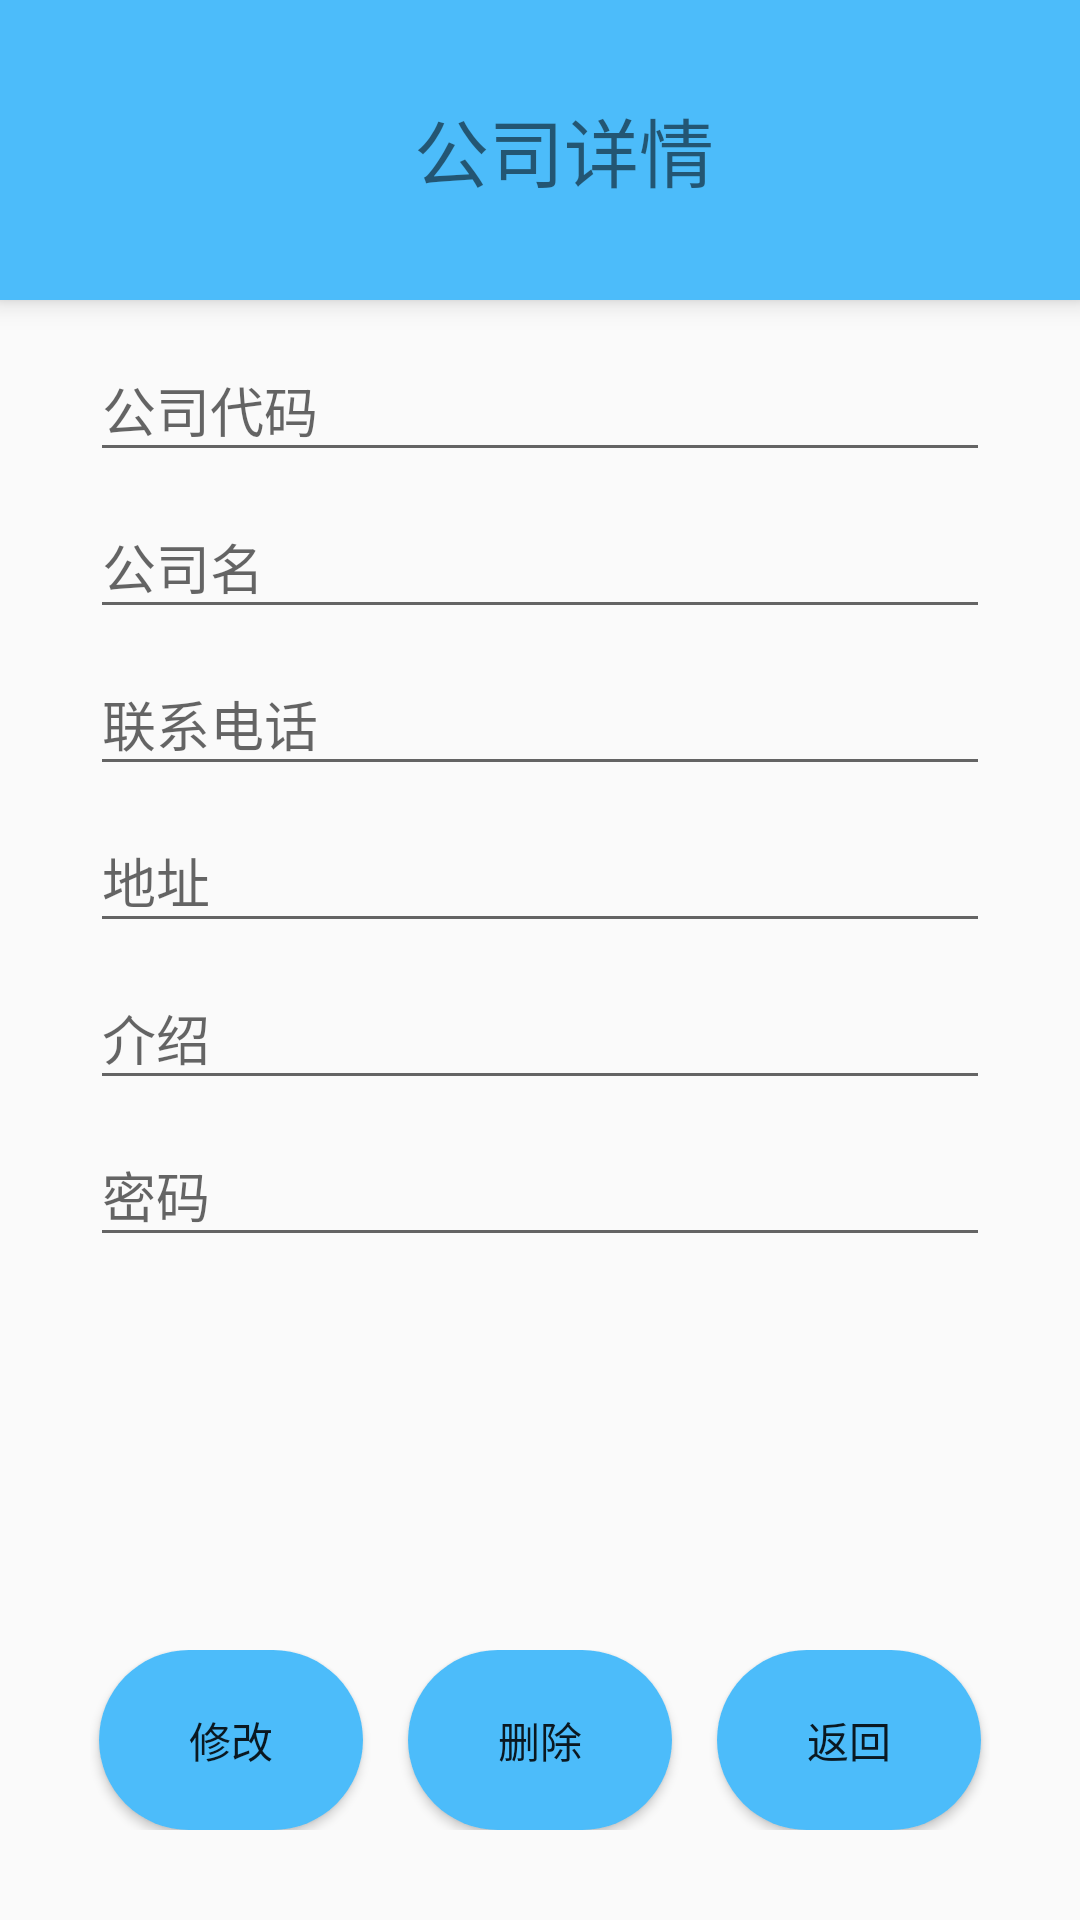

This screen was rendered from an Android layout file. Write that file and the resources it references.
<!-- AndroidManifest.xml: application theme AppTheme -->
<!-- res/layout/company_item.xml -->
<?xml version="1.0" encoding="utf-8"?>
<RelativeLayout xmlns:android="http://schemas.android.com/apk/res/android"
    xmlns:app="http://schemas.android.com/apk/res-auto"
    android:layout_width="match_parent"
    android:layout_height="match_parent"
    android:fitsSystemWindows="true">

    <android.support.v7.widget.Toolbar
        android:id="@+id/toolbar"
        android:layout_width="match_parent"
        android:layout_height="100dp"
        android:background="@color/colorTheme"
        android:elevation="5dp">

        <TextView
            android:layout_width="match_parent"
            android:layout_height="match_parent"
            android:gravity="center_vertical|center_horizontal"
            android:text="公司详情"
            android:textSize="25dp" />
    </android.support.v7.widget.Toolbar>

    <ScrollView
        android:layout_width="match_parent"
        android:layout_height="match_parent"
        android:layout_below="@id/toolbar">

        <RelativeLayout
            android:layout_width="match_parent"
            android:layout_height="match_parent">

            <LinearLayout
                android:layout_width="wrap_content"
                android:layout_height="wrap_content"
                android:layout_centerInParent="true"
                android:layout_marginTop="@dimen/marginTop"
                android:gravity="center_vertical|center_horizontal"
                android:orientation="vertical">

                <android.support.design.widget.TextInputLayout
                    android:id="@+id/code"
                    android:layout_width="wrap_content"
                    android:layout_height="wrap_content">

                    <EditText
                        android:layout_width="300dp"
                        android:layout_height="wrap_content"
                        android:hint="公司代码" />
                </android.support.design.widget.TextInputLayout>

                <android.support.design.widget.TextInputLayout
                    android:id="@+id/name"
                    android:layout_width="wrap_content"
                    android:layout_height="wrap_content">

                    <EditText
                        android:layout_width="300dp"
                        android:layout_height="wrap_content"
                        android:hint="公司名" />
                </android.support.design.widget.TextInputLayout>

                <android.support.design.widget.TextInputLayout
                    android:id="@+id/phone"
                    android:layout_width="wrap_content"
                    android:layout_height="wrap_content">

                    <EditText
                        android:layout_width="300dp"
                        android:layout_height="wrap_content"
                        android:hint="联系电话" />
                </android.support.design.widget.TextInputLayout>

                <android.support.design.widget.TextInputLayout
                    android:id="@+id/location"
                    android:layout_width="wrap_content"
                    android:layout_height="wrap_content">

                    <EditText
                        android:layout_width="300dp"
                        android:layout_height="wrap_content"
                        android:hint="地址" />
                </android.support.design.widget.TextInputLayout>

                <android.support.design.widget.TextInputLayout
                    android:id="@+id/introduction"
                    android:layout_width="wrap_content"
                    android:layout_height="wrap_content">

                    <EditText
                        android:layout_width="300dp"
                        android:layout_height="wrap_content"
                        android:hint="介绍" />
                </android.support.design.widget.TextInputLayout>

                <android.support.design.widget.TextInputLayout
                    android:id="@+id/pwd"
                    android:layout_width="wrap_content"
                    android:layout_height="wrap_content">

                    <EditText
                        android:layout_width="300dp"
                        android:layout_height="wrap_content"
                        android:hint="密码" />
                </android.support.design.widget.TextInputLayout>
            </LinearLayout>
        </RelativeLayout>
    </ScrollView>

    <LinearLayout
        android:layout_width="match_parent"
        android:layout_height="wrap_content"
        android:layout_alignParentBottom="true"
        android:gravity="center_horizontal|center_vertical"
        android:orientation="horizontal"
        android:padding="30dp">

        <Button
            android:id="@+id/updateCompany"
            android:layout_width="wrap_content"
            android:layout_height="wrap_content"
            android:background="@drawable/circle_button"
            android:text="修改" />

        <Button
            android:id="@+id/deleteCompany"
            android:layout_width="wrap_content"
            android:layout_height="wrap_content"
            android:layout_marginLeft="15dp"
            android:background="@drawable/circle_button"
            android:text="删除" />

        <Button
            android:id="@+id/back"
            android:layout_width="wrap_content"
            android:layout_height="wrap_content"
            android:layout_marginLeft="15dp"
            android:background="@drawable/circle_button"
            android:text="返回" />
    </LinearLayout>
</RelativeLayout>
<!-- resources referenced by this layout -->
<resources>
  <color name="colorTheme">#4cbcfa</color>
  <dimen name="marginTop">10dp</dimen>
  <!-- drawable circle_button (drawable) -->
  <?xml version="1.0" encoding="utf-8"?>
  <shape xmlns:android="http://schemas.android.com/apk/res/android">
      <size android:height="60dp" android:width="60dp"/>
      <solid android:color="@color/colorTheme"/>
      <corners android:radius="60dp"/>
  </shape>
  <style name="AppTheme" parent="Base.Theme.AppCompat.Light.DarkActionBar">
          
          <item name="windowNoTitle">true</item>
          <item name="colorPrimary">@color/colorPrimary</item>
          <item name="colorPrimaryDark">@color/colorWhite</item>
          <item name="colorAccent">@color/colorAccent</item>
      </style>
  <color name="colorPrimary">#4cbcfa</color>
  <color name="colorWhite">#fff</color>
  <color name="colorAccent">#000</color>
</resources>
